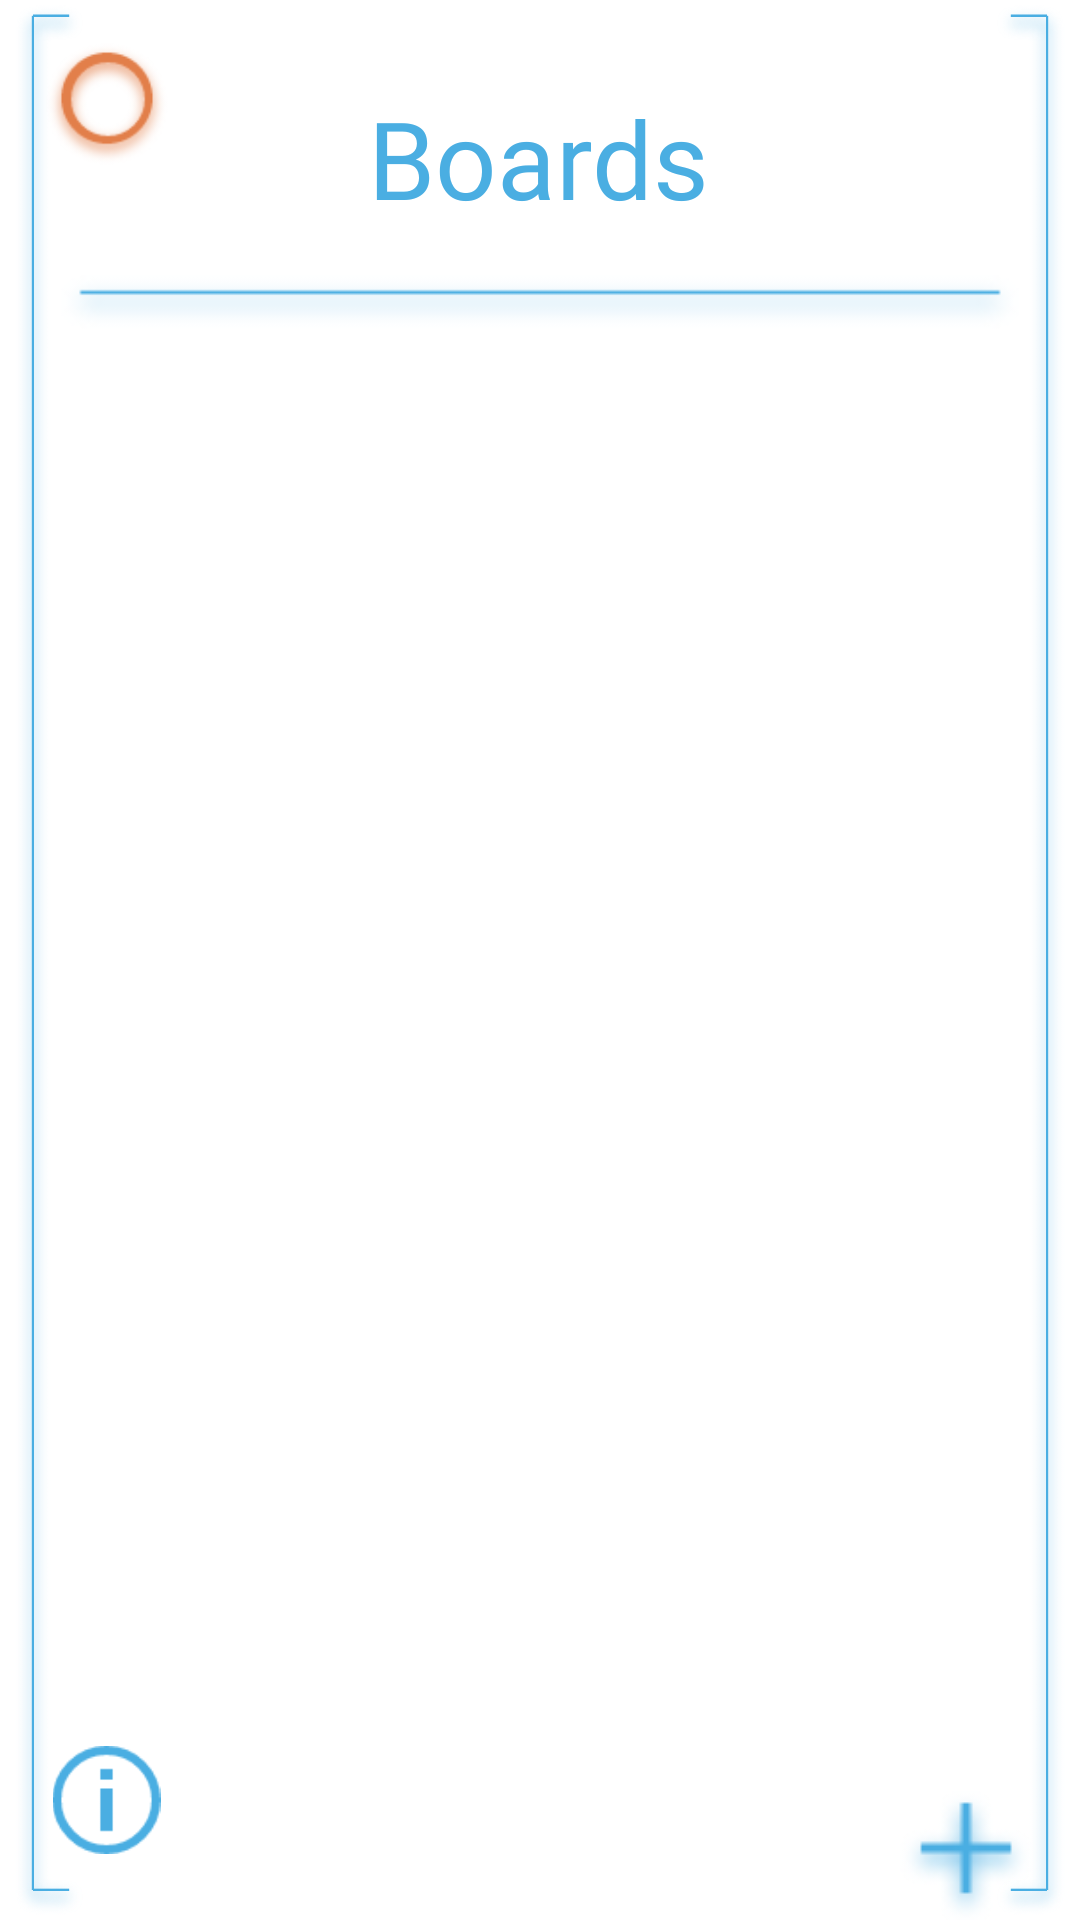

Here is an Android app screen rendered from its layout file. Give the layout XML and the strings, colors and styles it references.
<!-- AndroidManifest.xml: application theme Theme.Fuji.NoActionBar -->
<!-- res/layout/board_fragment.xml -->
<?xml version="1.0" encoding="utf-8"?>
<FrameLayout
    xmlns:android="http://schemas.android.com/apk/res/android"
    xmlns:app="http://schemas.android.com/apk/res-auto"
    xmlns:tools="http://schemas.android.com/tools"
    android:layout_width="match_parent"
    android:layout_height="match_parent"
    tools:context=".BoardFragment">

    <androidx.constraintlayout.widget.ConstraintLayout
        android:layout_width="match_parent"
        android:layout_height="match_parent">

        <TextView
            android:id="@+id/board_title"
            android:layout_width="wrap_content"
            android:layout_height="wrap_content"
            android:fontFamily="@font/workbench"
            android:text="@string/boards_title"
            android:textColor="@color/technic_blue"
            android:textSize="36sp"
            app:layout_constraintBottom_toBottomOf="parent"
            app:layout_constraintEnd_toEndOf="parent"
            app:layout_constraintHorizontal_bias="0.498"
            app:layout_constraintStart_toStartOf="parent"
            app:layout_constraintTop_toTopOf="parent"
            app:layout_constraintVertical_bias="0.048" />

        <androidx.recyclerview.widget.RecyclerView
            android:id="@+id/board_list"
            android:layout_width="287dp"
            android:layout_height="513dp"
            tools:itemCount="9"
            tools:listitem="@layout/board_item"
            app:layout_constraintBottom_toBottomOf="parent"
            app:layout_constraintEnd_toEndOf="parent"
            app:layout_constraintStart_toStartOf="parent"
            app:layout_constraintTop_toBottomOf="@+id/board_title"
            app:layout_constraintVertical_bias="0.263" />

        <ImageView
            android:id="@+id/add_board_icon"
            android:layout_width="wrap_content"
            android:layout_height="wrap_content"
            android:src="@drawable/plus_icon"
            app:layout_constraintBottom_toBottomOf="parent"
            app:layout_constraintEnd_toEndOf="parent"
            app:layout_constraintHorizontal_bias="0.955"
            app:layout_constraintStart_toStartOf="parent"
            app:layout_constraintTop_toBottomOf="@+id/board_list"
            app:layout_constraintVertical_bias="0.737" />

        <ImageView
            android:id="@+id/register_left_bracket"
            android:layout_width="wrap_content"
            android:layout_height="wrap_content"
            android:src="@drawable/left_bracket"
            app:layout_constraintBottom_toBottomOf="parent"
            app:layout_constraintStart_toStartOf="parent"
            app:layout_constraintTop_toTopOf="parent" />

        <ImageView
            android:id="@+id/register_right_bracket"
            android:layout_width="wrap_content"
            android:layout_height="wrap_content"
            android:src="@drawable/right_bracket"
            app:layout_constraintBottom_toBottomOf="parent"
            app:layout_constraintEnd_toEndOf="parent"
            app:layout_constraintTop_toTopOf="parent" />

        <ImageView
            android:id="@+id/logout_button"
            android:layout_width="46dp"
            android:layout_height="42dp"
            android:src="@drawable/orange_circle_icon"
            app:layout_constraintBottom_toBottomOf="parent"
            app:layout_constraintEnd_toEndOf="parent"
            app:layout_constraintHorizontal_bias="0.04"
            app:layout_constraintStart_toStartOf="parent"
            app:layout_constraintTop_toTopOf="parent"
            app:layout_constraintVertical_bias="0.023" />

        <ImageView
            android:id="@+id/info_icon"
            android:layout_width="37dp"
            android:layout_height="36dp"
            android:layout_marginBottom="4dp"
            android:src="@drawable/info_icon"
            app:layout_constraintBottom_toBottomOf="parent"
            app:layout_constraintEnd_toEndOf="parent"
            app:layout_constraintHorizontal_bias="0.053"
            app:layout_constraintStart_toStartOf="parent"
            app:layout_constraintTop_toTopOf="parent"
            app:layout_constraintVertical_bias="0.97" />

        <ImageView
            android:id="@+id/boards_breakline"
            android:layout_width="326dp"
            android:layout_height="48dp"
            android:src="@drawable/break_line"
            app:layout_constraintEnd_toStartOf="@+id/register_right_bracket"
            app:layout_constraintStart_toEndOf="@+id/register_left_bracket"
            app:layout_constraintTop_toBottomOf="@+id/board_title" />

    </androidx.constraintlayout.widget.ConstraintLayout>




</FrameLayout>
<!-- res/layout/board_item.xml (included above) -->
<?xml version="1.0" encoding="utf-8"?>
<androidx.cardview.widget.CardView
    xmlns:android="http://schemas.android.com/apk/res/android"
    xmlns:card_view="http://schemas.android.com/apk/res-auto"
    xmlns:tools="http://schemas.android.com/tools"
    android:layout_width="match_parent"
    android:layout_height="wrap_content"
    android:id="@+id/board_item_card"
    card_view:cardBackgroundColor="@android:color/transparent"
    card_view:cardPreventCornerOverlap="false"
    card_view:cardElevation="0dp"
    android:foreground="?selectableItemBackground"
    android:focusable="true"
    android:clickable="true">

        <androidx.constraintlayout.widget.ConstraintLayout
            android:layout_width="match_parent"
            android:layout_height="wrap_content"
            android:orientation="horizontal">

                <androidx.appcompat.widget.AppCompatButton
                    android:id="@+id/board_button"
                    android:layout_width="205dp"
                    android:layout_height="67dp"
                    android:autoSizeTextType="uniform"
                    android:background="@drawable/blue_button_background"
                    android:backgroundTint="@color/technic_blue"
                    android:clickable="true"
                    android:focusable="true"
                    android:fontFamily="@font/techniclite"
                    android:foreground="?selectableItemBackground"
                    android:paddingHorizontal="20sp"
                    android:paddingVertical="20sp"
                    android:text="@string/create_board"
                    android:textAllCaps="false"
                    card_view:layout_constraintBottom_toBottomOf="parent"
                    card_view:layout_constraintEnd_toEndOf="parent"
                    card_view:layout_constraintStart_toStartOf="parent"
                    card_view:layout_constraintTop_toTopOf="parent" />

        </androidx.constraintlayout.widget.ConstraintLayout>

</androidx.cardview.widget.CardView>
<!-- resources referenced by this layout -->
<resources>
  <color name="technic_blue">#4AAEE2</color>
  <!-- drawable blue_button_background: png bitmap (drawable, 2485 bytes) -->
  <!-- drawable break_line: png bitmap (drawable-xxxhdpi, 914 bytes) -->
  <!-- drawable info_icon: png bitmap (drawable-v24, 1351 bytes) -->
  <!-- drawable left_bracket: png bitmap (drawable-xxxhdpi, 25546 bytes) -->
  <!-- drawable orange_circle_icon: png bitmap (drawable, 4893 bytes) -->
  <!-- drawable plus_icon: png bitmap (drawable, 1804 bytes) -->
  <!-- drawable right_bracket: png bitmap (drawable-xxxhdpi, 25779 bytes) -->
  <string name="boards_title">Boards</string>
  <string name="create_board">Create Board</string>
  <style name="Theme.Fuji.NoActionBar">
          <item name="windowActionBar">false</item>
          <item name="windowNoTitle">true</item>
      </style>
</resources>
